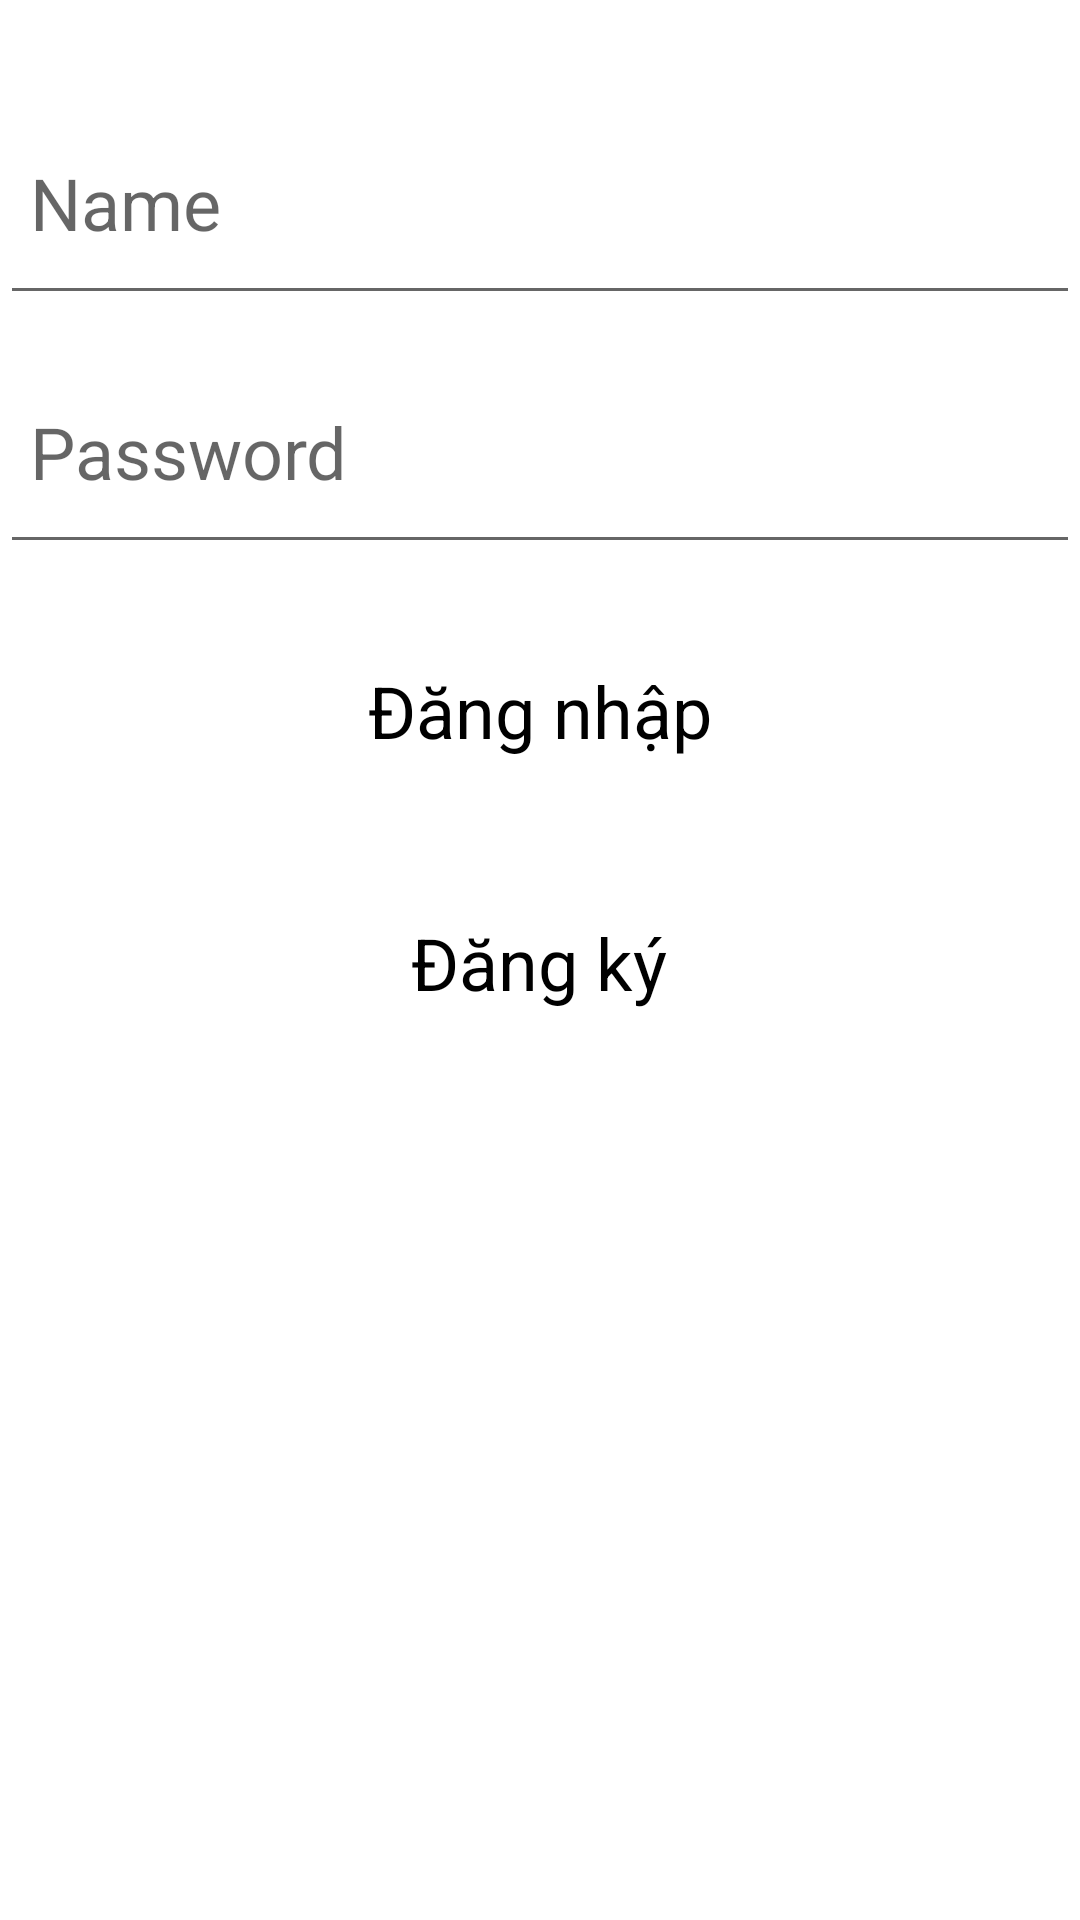

This screen was rendered from an Android layout file. Write that file and the resources it references.
<!-- AndroidManifest.xml: application theme Theme.AppNhom14 -->
<!-- res/layout/activity_main.xml -->
<?xml version="1.0" encoding="utf-8"?>
<ScrollView xmlns:android="http://schemas.android.com/apk/res/android"
    xmlns:app="http://schemas.android.com/apk/res-auto"
    xmlns:tools="http://schemas.android.com/tools"
    android:layout_width="match_parent"
    android:layout_height="match_parent"
    tools:context=".MainActivity">


    <LinearLayout
        android:layout_width="match_parent"
        android:layout_height="wrap_content"
        android:orientation="vertical">

        <EditText
            android:id="@+id/loginName"
            android:layout_width="360dp"
            android:layout_height="75dp"
            android:layout_gravity="center"
            android:layout_marginTop="30dp"
            android:hint="Name"
            android:lines="1"
            android:padding="10dp"
            android:textSize="24dp" />

        <EditText
            android:id="@+id/loginPassword"
            android:layout_width="360dp"
            android:layout_height="75dp"
            android:layout_gravity="center"
            android:layout_marginTop="8dp"
            android:hint="Password"
            android:lines="1"
            android:padding="10dp"
            android:password="true"
            android:textSize="24dp" />

            <TextView
                android:layout_width="180dp"
                android:layout_height="58dp"
                android:id="@+id/logButton"
                android:text="Đăng nhập"
                android:textColor="@color/black"
                android:textSize="24dp"
                android:layout_gravity="center"
                android:gravity="center"
                android:background="@drawable/shadow_btn_primary"
                android:layout_marginTop="20dp"
                />

            <TextView
                android:layout_width="175dp"
                android:layout_height="58dp"
                android:id="@+id/regButton"
                android:text="Đăng ký"
                android:textColor="@color/black"
                android:textSize="24dp"
                android:layout_gravity="center"
                android:gravity="center"
                android:background="@drawable/shadow_btn_primary"
                android:layout_marginTop="26dp"
                android:layout_marginBottom="30dp"
                />

    </LinearLayout>
</ScrollView>
<!-- resources referenced by this layout -->
<resources>
  <style name="Theme.AppNhom14" parent="Theme.MaterialComponents.DayNight.DarkActionBar">
          
          <item name="colorPrimary">@color/purple_500</item>
          <item name="colorPrimaryVariant">@color/purple_700</item>
          <item name="colorOnPrimary">@color/white</item>
          
          <item name="colorSecondary">@color/teal_200</item>
          <item name="colorSecondaryVariant">@color/teal_700</item>
          <item name="colorOnSecondary">@color/black</item>
          
          <item name="android:statusBarColor" tools:targetApi="l">?attr/colorPrimaryVariant</item>
          
      </style>
  <!-- not gathered from this repository: default colours our renderer supplied (Android Studio template values) -->
  <color name="purple_500">#FF6200EE</color>
  <color name="purple_700">#FF3700B3</color>
  <color name="teal_200">#FF03DAC5</color>
  <color name="teal_700">#FF018786</color>
  <color name="black">#FF000000</color>
  <color name="white">#FFFFFFFF</color>
</resources>
